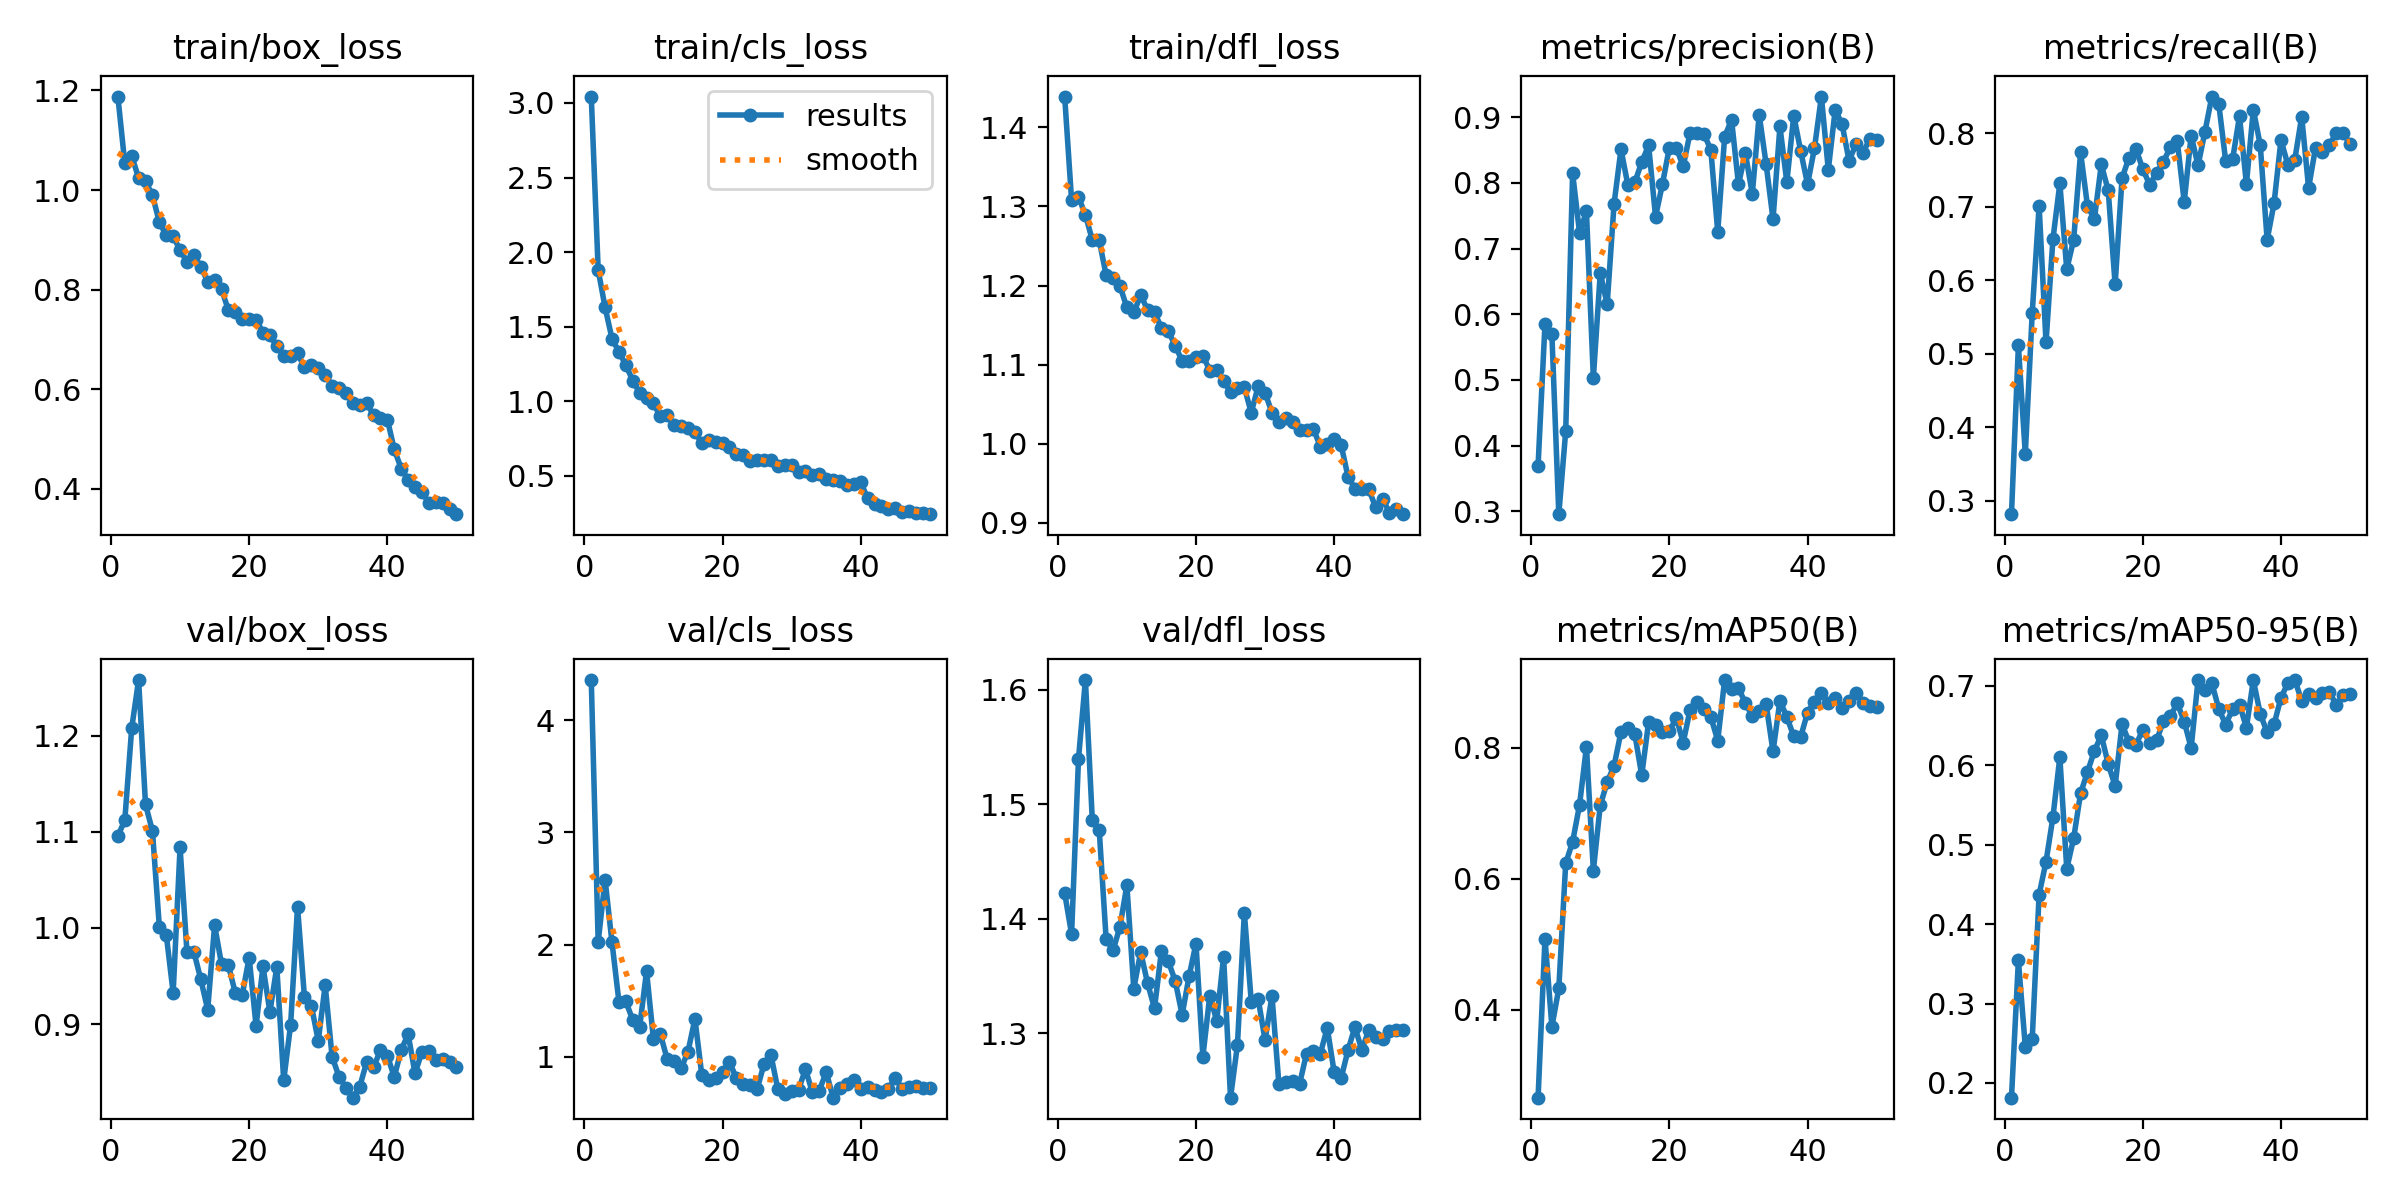

Source data for this figure (header and first rows):
epoch, time, train/box_loss, train/cls_loss, train/dfl_loss, metrics/precision(B), metrics/recall(B), metrics/mAP50(B), metrics/mAP50-95(B), val/box_loss, val/cls_loss, val/dfl_loss, lr/pg0, lr/pg1, lr/pg2
1, 101.6, 1.188, 3.043, 1.439, 0.3697, 0.2816, 0.2658, 0.1815, 1.096, 4.357, 1.422, 0.0002323, 0.0002323, 0.0002323
2, 189.1, 1.054, 1.88, 1.308, 0.5854, 0.5111, 0.5085, 0.3541, 1.112, 2.024, 1.387, 0.000461, 0.000461, 0.000461
3, 259.4, 1.069, 1.629, 1.312, 0.5693, 0.3635, 0.374, 0.2458, 1.208, 2.579, 1.54, 0.0006803, 0.0006803, 0.0006803
4, 334, 1.024, 1.419, 1.289, 0.2958, 0.5549, 0.4325, 0.255, 1.258, 2.018, 1.608, 0.0006716, 0.0006716, 0.0006716
5, 415.1, 1.018, 1.331, 1.257, 0.422, 0.7012, 0.6235, 0.4369, 1.128, 1.492, 1.486, 0.0006575, 0.0006575, 0.0006575
6, 512.2, 0.9899, 1.242, 1.257, 0.8144, 0.5152, 0.6562, 0.4785, 1.101, 1.493, 1.477, 0.0006433, 0.0006433, 0.0006433
7, 597.6, 0.9357, 1.138, 1.213, 0.7243, 0.6557, 0.7123, 0.5345, 1.001, 1.328, 1.382, 0.0006292, 0.0006292, 0.0006292
8, 684.6, 0.909, 1.056, 1.21, 0.7565, 0.7316, 0.8009, 0.61, 0.9931, 1.265, 1.372, 0.000615, 0.000615, 0.000615
9, 770.1, 0.9073, 1.02, 1.199, 0.503, 0.6147, 0.6123, 0.4695, 0.9325, 1.762, 1.393, 0.0006009, 0.0006009, 0.0006009
10, 854.4, 0.8796, 0.9848, 1.172, 0.6628, 0.6549, 0.7119, 0.508, 1.084, 1.156, 1.429, 0.0005868, 0.0005868, 0.0005868
11, 935.1, 0.8563, 0.8978, 1.166, 0.6152, 0.774, 0.747, 0.5645, 0.9747, 1.201, 1.339, 0.0005726, 0.0005726, 0.0005726
12, 1004, 0.8704, 0.9064, 1.188, 0.7682, 0.7008, 0.7722, 0.5915, 0.9751, 0.9758, 1.371, 0.0005585, 0.0005585, 0.0005585
13, 1074, 0.8462, 0.837, 1.17, 0.8509, 0.6833, 0.8239, 0.6178, 0.9465, 0.9627, 1.344, 0.0005444, 0.0005444, 0.0005444
14, 1143, 0.8161, 0.8325, 1.166, 0.7962, 0.7574, 0.8295, 0.6375, 0.915, 0.8961, 1.322, 0.0005302, 0.0005302, 0.0005302
15, 1215, 0.8194, 0.8178, 1.147, 0.8005, 0.7221, 0.8208, 0.6014, 1.003, 1.046, 1.372, 0.0005161, 0.0005161, 0.0005161
16, 1286, 0.8006, 0.794, 1.142, 0.8318, 0.5941, 0.7576, 0.5737, 0.9622, 1.338, 1.363, 0.0005019, 0.0005019, 0.0005019
17, 1358, 0.7588, 0.7177, 1.124, 0.8568, 0.7386, 0.8392, 0.6514, 0.9609, 0.8346, 1.346, 0.0004878, 0.0004878, 0.0004878
18, 1428, 0.7551, 0.7409, 1.105, 0.7484, 0.7666, 0.8348, 0.6295, 0.9322, 0.7945, 1.316, 0.0004737, 0.0004737, 0.0004737
19, 1498, 0.741, 0.7234, 1.105, 0.7983, 0.779, 0.8244, 0.6255, 0.9305, 0.8153, 1.35, 0.0004595, 0.0004595, 0.0004595
20, 1568, 0.7415, 0.7171, 1.11, 0.8536, 0.7512, 0.8248, 0.6441, 0.9692, 0.8618, 1.378, 0.0004454, 0.0004454, 0.0004454
21, 1638, 0.7401, 0.6898, 1.112, 0.8533, 0.7298, 0.8452, 0.6282, 0.898, 0.9541, 1.28, 0.0004313, 0.0004313, 0.0004313
22, 1707, 0.7137, 0.6433, 1.093, 0.8249, 0.7463, 0.8076, 0.6313, 0.9599, 0.8092, 1.333, 0.0004171, 0.0004171, 0.0004171
23, 1777, 0.7088, 0.6388, 1.094, 0.8763, 0.761, 0.8577, 0.6552, 0.9125, 0.7538, 1.311, 0.000403, 0.000403, 0.000403
24, 1847, 0.6868, 0.599, 1.079, 0.8754, 0.7815, 0.87, 0.6617, 0.9594, 0.7453, 1.367, 0.0003888, 0.0003888, 0.0003888
25, 1917, 0.6673, 0.6036, 1.066, 0.8742, 0.7888, 0.8586, 0.6779, 0.8413, 0.7103, 1.244, 0.0003747, 0.0003747, 0.0003747
26, 1987, 0.6667, 0.6022, 1.071, 0.8503, 0.7064, 0.8465, 0.6547, 0.8993, 0.9352, 1.29, 0.0003606, 0.0003606, 0.0003606
27, 2059, 0.672, 0.6073, 1.071, 0.7254, 0.7968, 0.8107, 0.6216, 1.022, 1.015, 1.405, 0.0003464, 0.0003464, 0.0003464
28, 2130, 0.6442, 0.5679, 1.039, 0.8702, 0.7561, 0.9029, 0.707, 0.9279, 0.7109, 1.328, 0.0003323, 0.0003323, 0.0003323
29, 2200, 0.6489, 0.5688, 1.073, 0.8958, 0.8022, 0.8887, 0.695, 0.9192, 0.6716, 1.33, 0.0003182, 0.0003182, 0.0003182
30, 2271, 0.6419, 0.5722, 1.065, 0.7977, 0.8498, 0.8908, 0.7031, 0.8824, 0.6956, 1.294, 0.000304, 0.000304, 0.000304
31, 2341, 0.6294, 0.5278, 1.039, 0.8451, 0.8397, 0.8677, 0.6707, 0.9403, 0.7071, 1.333, 0.0002899, 0.0002899, 0.0002899
32, 2412, 0.6071, 0.535, 1.028, 0.7831, 0.7621, 0.8478, 0.6509, 0.866, 0.8897, 1.256, 0.0002757, 0.0002757, 0.0002757
33, 2482, 0.6022, 0.5029, 1.033, 0.9036, 0.7645, 0.8562, 0.6704, 0.8452, 0.6819, 1.258, 0.0002616, 0.0002616, 0.0002616
34, 2552, 0.5929, 0.5101, 1.027, 0.8285, 0.823, 0.8662, 0.6762, 0.8339, 0.6987, 1.258, 0.0002475, 0.0002475, 0.0002475
35, 2624, 0.5731, 0.4773, 1.018, 0.7446, 0.7307, 0.794, 0.6472, 0.8233, 0.8641, 1.256, 0.0002333, 0.0002333, 0.0002333
36, 2690, 0.5678, 0.4682, 1.018, 0.8857, 0.832, 0.8713, 0.7069, 0.8349, 0.6356, 1.282, 0.0002192, 0.0002192, 0.0002192
37, 2755, 0.572, 0.4679, 1.019, 0.801, 0.7839, 0.8465, 0.6645, 0.8602, 0.7183, 1.284, 0.0002051, 0.0002051, 0.0002051
38, 2820, 0.5485, 0.4364, 0.9964, 0.9024, 0.6548, 0.8171, 0.6413, 0.8548, 0.7538, 1.282, 0.0001909, 0.0001909, 0.0001909
39, 2885, 0.5418, 0.4424, 1, 0.8483, 0.7046, 0.8162, 0.6513, 0.8729, 0.791, 1.305, 0.0001768, 0.0001768, 0.0001768
40, 2993, 0.5393, 0.4546, 1.006, 0.7978, 0.7907, 0.8532, 0.6848, 0.8669, 0.7168, 1.266, 0.0001626, 0.0001626, 0.0001626
41, 3059, 0.4795, 0.349, 0.9988, 0.8528, 0.7569, 0.8701, 0.7032, 0.845, 0.7273, 1.261, 0.0001485, 0.0001485, 0.0001485
42, 3123, 0.4409, 0.3095, 0.9587, 0.9312, 0.7639, 0.8834, 0.7069, 0.8729, 0.701, 1.285, 0.0001344, 0.0001344, 0.0001344
43, 3191, 0.4185, 0.2964, 0.9434, 0.8197, 0.8225, 0.8685, 0.6811, 0.8894, 0.6834, 1.306, 0.0001202, 0.0001202, 0.0001202
44, 3256, 0.403, 0.2795, 0.9425, 0.9113, 0.7255, 0.876, 0.6897, 0.8486, 0.7152, 1.285, 0.0001061, 0.0001061, 0.0001061
45, 7267, 0.3941, 0.2821, 0.9427, 0.8889, 0.7801, 0.8602, 0.6842, 0.8708, 0.8125, 1.303, 9.19632e-05, 9.19632e-05, 9.19632e-05
46, 7337, 0.3718, 0.2595, 0.9199, 0.8336, 0.7748, 0.8707, 0.691, 0.8724, 0.7085, 1.297, 7.7826e-05, 7.7826e-05, 7.7826e-05
47, 7406, 0.3738, 0.2633, 0.9306, 0.8584, 0.7843, 0.8838, 0.6922, 0.8626, 0.7284, 1.295, 6.36888e-05, 6.36888e-05, 6.36888e-05
48, 7481, 0.3719, 0.2522, 0.9132, 0.8457, 0.7997, 0.8684, 0.6758, 0.8633, 0.7392, 1.302, 4.95516e-05, 4.95516e-05, 4.95516e-05
49, 7573, 0.3597, 0.2512, 0.9175, 0.8664, 0.8001, 0.863, 0.6879, 0.86, 0.7214, 1.303, 3.54144e-05, 3.54144e-05, 3.54144e-05
50, 7666, 0.3493, 0.242, 0.9111, 0.8658, 0.7851, 0.8614, 0.689, 0.8555, 0.721, 1.303, 2.12772e-05, 2.12772e-05, 2.12772e-05
